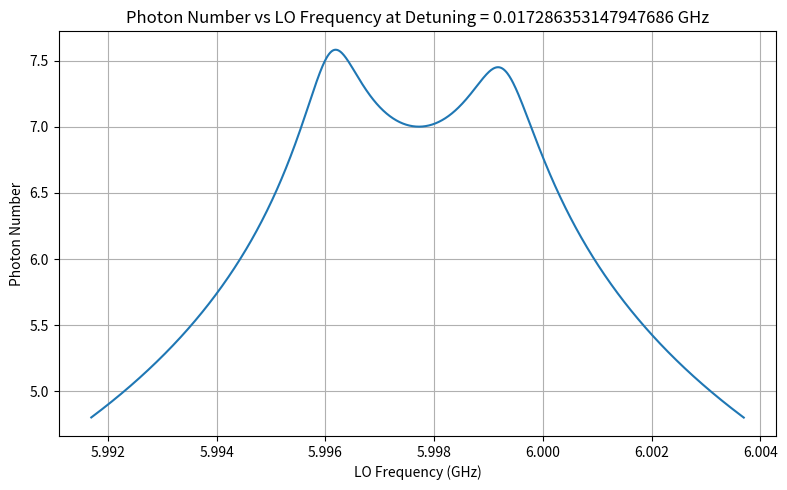

Here is the Python script that generated this plot:
from dataclasses import dataclass
import numpy as np
import sympy as sp
import matplotlib.pyplot as plt
from scipy.signal import find_peaks


@dataclass
class ModelSymbolics:
    J: sp.Symbol
    w_f: sp.Symbol
    w_y: sp.Symbol
    gam_y: sp.Symbol
    g: sp.Symbol
    w0: sp.MutableDenseMatrix
    gamma: sp.MutableDenseMatrix
    F: sp.MutableDenseMatrix
    phi_val: sp.Symbol
    steady_state_eqns: sp.Expr
    cavity_dynamics_matrix: sp.MutableDenseMatrix  # Added this line


@dataclass
class ModelParams:
    J_val: float
    g_val: float
    cavity_freq: float
    w_y: float
    gamma_vec: np.ndarray
    drive_vector: np.ndarray
    readout_vector: np.ndarray
    phi_val: float

    def __str__(self):
        return (f"ModelParams(J={self.J_val}, cavity_freq={self.cavity_freq}, "
                f"omega_y={self.w_y}, gamma_vec={self.gamma_vec})")


def setup_symbolic_equations() -> ModelSymbolics:
    """
    Sets up the symbolic steady-state equations for the two-cavity system.
    Returns the symbolic variables and the steady-state equations.
    """
    # Symbolic variables
    J, w_f, w_y, gam_y, g = sp.symbols('J w_f w_y gam_y g', real=True)
    w_c1, w_c2 = sp.symbols('w_c1 w_c2', real=True)
    gam_1, gam_2 = sp.symbols('gamma_1 gamma_2', real=True)
    w0 = sp.Matrix([w_c1, w_c2])
    gamma = sp.Matrix([gam_1, gam_2])
    F1, F2 = sp.symbols('F1 F2')
    F = sp.Matrix([F1, F2])

    # Define the adjacency matrix with phase factor
    phi_val = sp.symbols('phi_val', real=True)
    cavity_adj_matrix = sp.Matrix([
        [0, sp.exp(1j * phi_val) * J],
        [J, 0]
    ])

    # Driving frequency vector
    num_cavities = cavity_adj_matrix.shape[0]
    wf = w_f * sp.ones(num_cavities, 1)

    # Define the cavity dynamics matrix
    cavity_dynamics_matrix = sp.zeros(num_cavities)
    cavity_dynamics_matrix[0, 0] = (cavity_adj_matrix[0, 0] * 1j
                                    - gamma[0] / 2
                                    - 1j * (w0[0] - wf[0]))
    cavity_dynamics_matrix[0, 1] = cavity_adj_matrix[0, 1] * 1j
    cavity_dynamics_matrix[1, 0] = cavity_adj_matrix[1, 0] * 1j
    cavity_dynamics_matrix[1, 1] = (cavity_adj_matrix[1, 1] * 1j
                                    - gamma[1] / 2
                                    - 1j * (w0[1] - wf[1]))

    # Steady-state equations
    steady_state_eqns = cavity_dynamics_matrix.inv() * F
    steady_state_eqns_simplified = sp.simplify(steady_state_eqns)

    # Return the updated ModelSymbolics with cavity_dynamics_matrix
    return ModelSymbolics(
        J, w_f, w_y, gam_y, g, w0, gamma, F, phi_val,
        steady_state_eqns_simplified, cavity_dynamics_matrix
    )


def get_steady_state_response_transmission_hybrid(symbols_dict: ModelSymbolics, params: ModelParams) -> sp.Expr:
    """
    FOR TRANSMISSION, ALL PARAMETERS MUST BE FILLED. The only unfilled parameter is w_f
    """
    # Unpack symbols
    w0 = symbols_dict.w0
    gamma = symbols_dict.gamma
    F = symbols_dict.F
    steady_state_eqns = symbols_dict.steady_state_eqns

    # Substitutions for transmission case
    substitutions = {
        w0[0]: params.cavity_freq,
        w0[1]: params.w_y,
        symbols_dict.J: params.J_val,
        symbols_dict.g: params.g_val,
        F[0]: params.drive_vector[0],
        F[1]: params.drive_vector[1],
        gamma[0]: params.gamma_vec[0],
        gamma[1]: params.gamma_vec[1],
        symbols_dict.phi_val: params.phi_val
    }

    ss_eqns_instantiated = steady_state_eqns.subs(substitutions)
    # ss_eqn = (params.readout_vector[0] * ss_eqns_instantiated[0] +
    #           params.readout_vector[1] * ss_eqns_instantiated[1])

    # Lambdify with w_f as variable
    return sp.lambdify(symbols_dict.w_f, ss_eqns_instantiated, 'numpy')


def compute_photon_numbers_transmission_hybrid(ss_response_func, w_f_vals):
    """
    Computes the photon numbers for the transmission case.
    ss_response_func: steady-state response function from get_steady_state_response_transmission
    w_f_vals: array of LO frequencies
    Returns an array of photon numbers.
    """
    photon_numbers_complex = ss_response_func(w_f_vals)
    photon_numbers_real = np.abs(photon_numbers_complex) ** 2
    return photon_numbers_real


def get_steady_state_response_transmission(symbols_dict: ModelSymbolics, params: ModelParams) -> sp.Expr:
    """
    FOR TRANSMISSION, ALL PARAMETERS MUST BE FILLED. The only unfilled parameter is w_f
    """
    # Unpack symbols
    w0 = symbols_dict.w0
    gamma = symbols_dict.gamma
    F = symbols_dict.F
    steady_state_eqns = symbols_dict.steady_state_eqns

    # Substitutions for transmission case
    substitutions = {
        w0[0]: params.cavity_freq,
        w0[1]: params.w_y,
        symbols_dict.J: params.J_val,
        symbols_dict.g: params.g_val,
        F[0]: params.drive_vector[0],
        F[1]: params.drive_vector[1],
        gamma[0]: params.gamma_vec[0],
        gamma[1]: params.gamma_vec[1],
        symbols_dict.phi_val: params.phi_val
    }

    ss_eqns_instantiated = steady_state_eqns.subs(substitutions)
    ss_eqn = (params.readout_vector[0] * ss_eqns_instantiated[0] +
              params.readout_vector[1] * ss_eqns_instantiated[1])

    # Lambdify with w_f as variable
    return sp.lambdify(symbols_dict.w_f, ss_eqn, 'numpy')


def compute_photon_numbers_transmission(ss_response_func, w_f_vals):
    """
    Computes the photon numbers for the transmission case.
    ss_response_func: steady-state response function from get_steady_state_response_transmission
    w_f_vals: array of LO frequencies
    Returns an array of photon numbers.
    """
    photon_numbers_complex = ss_response_func(w_f_vals)
    photon_numbers_real = np.abs(photon_numbers_complex) ** 2
    return photon_numbers_real


def get_cavity_dynamics_eigenvalues_numeric(symbols_dict: ModelSymbolics, params: ModelParams):
    """
    Computes the eigenvalues of the cavity dynamics matrix with given parameters.
    """
    # Unpack symbols
    cavity_dynamics_matrix = symbols_dict.cavity_dynamics_matrix
    w0 = symbols_dict.w0
    gamma = symbols_dict.gamma
    phi_val = symbols_dict.phi_val
    w_f = symbols_dict.w_f

    # Substitutions
    substitutions = {
        w0[0]: params.cavity_freq,
        w0[1]: params.w_y,
        symbols_dict.J: params.J_val,
        gamma[0]: params.gamma_vec[0],
        gamma[1]: params.gamma_vec[1],
        phi_val: params.phi_val,
        w_f: params.cavity_freq  # Assuming w_f equals cavity frequency
    }

    # Substitute into cavity_dynamics_matrix
    cavity_dynamics_matrix_sub = cavity_dynamics_matrix.subs(substitutions)

    # Convert to numpy array
    cavity_dynamics_matrix_num = np.array(cavity_dynamics_matrix_sub.evalf(), dtype=complex)

    # Compute eigenvalues
    eigenvalues = np.linalg.eigvals(cavity_dynamics_matrix_num)

    # Return eigenvalues
    return eigenvalues


def get_steady_state_response_NR(symbols_dict: ModelSymbolics, params: ModelParams) -> sp.Expr:
    """
    Returns a function that computes the steady-state response for the non-PT symmetric case.
    """
    # Unpack symbols
    w0 = symbols_dict.w0
    gamma = symbols_dict.gamma
    F = symbols_dict.F
    steady_state_eqns = symbols_dict.steady_state_eqns

    # Substitutions for non-PT symmetric case
    substitutions = {
        symbols_dict.w0[0]: params.cavity_freq,
        symbols_dict.w0[1]: symbols_dict.w_y,  # Keep w_y symbolic
        symbols_dict.J: params.J_val,
        symbols_dict.g: params.g_val,
        F[0]: params.drive_vector[0],
        F[1]: params.drive_vector[1],
        gamma[0]: params.gamma_vec[0],
        gamma[1]: params.gamma_vec[1],
        symbols_dict.phi_val: params.phi_val
    }

    ss_eqns_instantiated = steady_state_eqns.subs(substitutions)
    ss_eqn = (params.readout_vector[0] * ss_eqns_instantiated[0] +
              params.readout_vector[1] * ss_eqns_instantiated[1])

    # Lambdify with w_y and w_f as variables
    return sp.lambdify((symbols_dict.w_y, symbols_dict.w_f), ss_eqn, 'numpy')


def calculate_theoretical_peak_splittings(symbols_dict, params, K_values):
    """
    Calculate the peak splitting for a range of \( K \) values.

    Parameters:
        symbols_dict: Symbolic equations and variables.
        params: Model parameters.
        K_values: Array of \( K \) values to sweep.

    Returns:
        kappa_scaled: \( K / J \).
        splittings_scaled: Peak splitting scaled by \( J \).
    """
    splittings = []

    for K in K_values:
        # Update gamma_vec with the current \( K \) value
        params.gamma_vec[1] = params.gamma_vec[0] - K

        # Get steady-state response for transmission
        ss_response = get_steady_state_response_transmission(symbols_dict, params)

        # Define LO frequencies around the cavity resonance
        lo_freqs = np.linspace(params.cavity_freq - 0.5, params.cavity_freq + 0.5, 1000)

        # Compute photon numbers
        photon_numbers = compute_photon_numbers_transmission(ss_response, lo_freqs)

        # Find peaks in the photon number spectrum
        peaks, _ = find_peaks(photon_numbers)

        # If two peaks are found, calculate their splitting
        if len(peaks) >= 2:
            peak_splitting = abs(lo_freqs[peaks[1]] - lo_freqs[peaks[0]])
            splittings.append(peak_splitting)
        else:
            splittings.append(0)  # No splitting detected

    # Scale K and splittings by J
    K_scaled = K_values / params.J_val
    splittings_scaled = np.array(splittings) / params.J_val

    return K_scaled, splittings_scaled


def setup_fast_transmission_function(drive=(1, 0), readout=(0, 1)):
    """
    Builds a single symbolic expression for the transmitted field from a
    2-cavity system, then lambdifies it as a function of:
       (J, w_c, w_y, gamma_c, gamma_y, phi, w_f)

    Returns
    -------
    fast_func : callable
        fast_func(J_val, w_c_val, w_y_val, gamma_c_val, gamma_y_val, phi_val, w_f_array)
        -> complex array representing the transmitted amplitude vs w_f_array
    """
    # Define symbolic variables
    J_sym = sp.Symbol('J', real=True)
    w_c_sym = sp.Symbol('w_c', real=True)  # cavity freq
    w_y_sym = sp.Symbol('w_y', real=True)  # YIG freq
    gamma_c_sym = sp.Symbol('gamma_c', real=True)
    gamma_y_sym = sp.Symbol('gamma_y', real=True)
    phi_sym = sp.Symbol('phi_val', real=True)
    w_f_sym = sp.Symbol('w_f', real=True)  # Will pass array in "numpy" mode

    # We'll fix drive and readout as symbolic constants for clarity
    F1, F2 = sp.symbols('F1 F2', complex=True)
    r1, r2 = sp.symbols('r1 r2', complex=True)

    # Build the adjacency matrix
    #   [ 0,   e^(i phi)*J_sym ]
    #   [ J_sym,         0     ]
    adjacency_matrix = sp.Matrix([
        [0, sp.exp(sp.I * phi_sym) * J_sym],
        [J_sym, 0]
    ])

    # We have 2 cavities, define w0 = [w_c, w_y] and gamma = [gamma_c, gamma_y]
    # but we won't do subs; we incorporate them as direct symbols.
    w0_c1 = w_c_sym
    w0_c2 = w_y_sym
    gamma_1 = gamma_c_sym
    gamma_2 = gamma_y_sym

    # The driving frequency for each cavity is w_f_sym (the same LO freq).
    # We'll represent it as a 2-element column for convenience:
    wf_mat = sp.Matrix([w_f_sym, w_f_sym])

    # Build the cavity-dynamics matrix:
    # M = [ (0 i - gamma1/2 - i(w0_c1 - w_f_sym)),   adjacency_matrix[0,1]*i ]
    #     [ adjacency_matrix[1,0]*i,                (0 i - gamma2/2 - i(w0_c2 - w_f_sym)) ]
    #
    # or more systematically:
    M = sp.zeros(2)
    M[0, 0] = adjacency_matrix[0, 0] * sp.I - gamma_1 / sp.Integer(2) - sp.I * (w0_c1 - w_f_sym)
    M[0, 1] = adjacency_matrix[0, 1] * sp.I
    M[1, 0] = adjacency_matrix[1, 0] * sp.I
    M[1, 1] = adjacency_matrix[1, 1] * sp.I - gamma_2 / sp.Integer(2) - sp.I * (w0_c2 - w_f_sym)

    # Build the drive vector F:
    F_mat = sp.Matrix([F1, F2])

    # Solve steady-state:
    #   steady_state = M.inv() * F
    # Then the "transmitted" amplitude is readout dot steady_state
    steady_state = M.inv() * F_mat
    # readout vector r = (r1, r2)
    transmitted_expr = r1 * steady_state[0] + r2 * steady_state[1]

    # Now we lambdify this in terms of all relevant symbolic variables
    # We'll fix F1,F2,r1,r2 to the user-provided drive/readout if you want.
    # For example, if drive=(1,0), readout=(0,1), then F1=1,F2=0, r1=0,r2=1.
    # That means we have 7 real parameters + the w_f array as input.
    expr_simpl = sp.simplify(transmitted_expr)

    # We'll define the argument order carefully:
    # (J, w_c, w_y, gamma_c, gamma_y, phi, w_f)
    # and we internally fix F1=drive[0], F2=drive[1], r1=readout[0], r2=readout[1].
    fast_expr = expr_simpl.subs({
        F1: drive[0],
        F2: drive[1],
        r1: readout[0],
        r2: readout[1],
    })

    fast_func = sp.lambdify(
        (J_sym, w_c_sym, w_y_sym, gamma_c_sym, gamma_y_sym, phi_sym, w_f_sym),
        fast_expr, 'numpy'
    )

    return fast_func


def compute_photon_numbers_fast(fast_func,
                                J_val, w_c_val, w_y_val,
                                gamma_c_val, gamma_y_val,
                                phi_val, w_f_array, ):
    """
    Convenience function that calls the lambdified fast_func and returns
    |transmitted|^2 (photon number).
    """
    complex_ampl = fast_func(J_val, w_c_val, w_y_val,
                             gamma_c_val, gamma_y_val,
                             phi_val, w_f_array)
    return np.abs(complex_ampl) ** 2


if __name__ == "__main__":
    # Setup symbolic equations
    symbols_dict = setup_symbolic_equations()

    # Define NREP Params
    J_value = .0085  # GHz
    params = ModelParams(
        J_val=J_value,
        g_val=0,  # Difference between gamma values
        cavity_freq=6.0063363531479474,  # GHz
        w_y=5.98905,  # GHz
        gamma_vec=np.array([0.00096165, 0.00093425]),  # Initial gamma values
        drive_vector=np.array([1, 0]),
        readout_vector=np.array([0, 1]),
        phi_val=np.pi,  # Phase difference
    )

    nr_ep_ss_eqn = get_steady_state_response_transmission(symbols_dict, params)

    # Define LO frequencies around the cavity resonance
    mean_freq = (params.cavity_freq + params.w_y) / 2
    lo_freqs = np.linspace(mean_freq - 0.006, mean_freq + 0.006, 1000)

    # Compute photon numbers
    photon_numbers = compute_photon_numbers_transmission(nr_ep_ss_eqn, lo_freqs)

    photon_numbers = np.log10(photon_numbers)

    # Plot
    plt.figure(figsize=(8, 5))
    plt.plot(lo_freqs, photon_numbers)
    plt.xlabel('LO Frequency (GHz)')
    plt.ylabel('Photon Number')
    plt.title(f'Photon Number vs LO Frequency at Detuning = {params.cavity_freq - params.w_y} GHz')
    plt.grid(True)
    plt.tight_layout()
    plt.savefig("photon_number_vs_LO_frequency.png", dpi=400)

# if __name__ == "__main__":
#     # Setup symbolic equations
#     symbols_dict = setup_symbolic_equations()
#
#     # Define parameters
#     J_value = 0.1  # GHz
#     params = ModelParams(
#         J_val=J_value,
#         g_val=0,  # Difference between gamma values
#         cavity_freq=6.0,  # GHz
#         w_y=6.0,  # GHz
#         gamma_vec=np.array([0.025, 0.04]),  # Initial gamma values
#         drive_vector=np.array([1, 0]),
#         readout_vector=np.array([1, 0]),
#         phi_val=0,  # Phase difference
#     )
#
#     # Define \( K \) range scaled by J
#     K_range = np.linspace(-4 * J_value, 0, 100)  # GHz
#
#     # Calculate theoretical peak splittings
#     K_scaled, splittings_scaled = calculate_theoretical_peak_splittings(symbols_dict, params, K_range)
#
#     # Plot the results
#     plt.figure(figsize=(8, 6))
#     plt.plot(K_scaled, splittings_scaled, label="Theoretical Splitting")
#     plt.xlabel("K / J")
#     plt.ylabel("Peak Splitting / J")
#     plt.title("Theoretical Peak Splitting vs K")
#     plt.grid(True)
#     plt.legend()
#     plt.tight_layout()
#     plt.savefig("theoretical_peak_splitting_vs_K.png", dpi=400)
#     plt.show()
